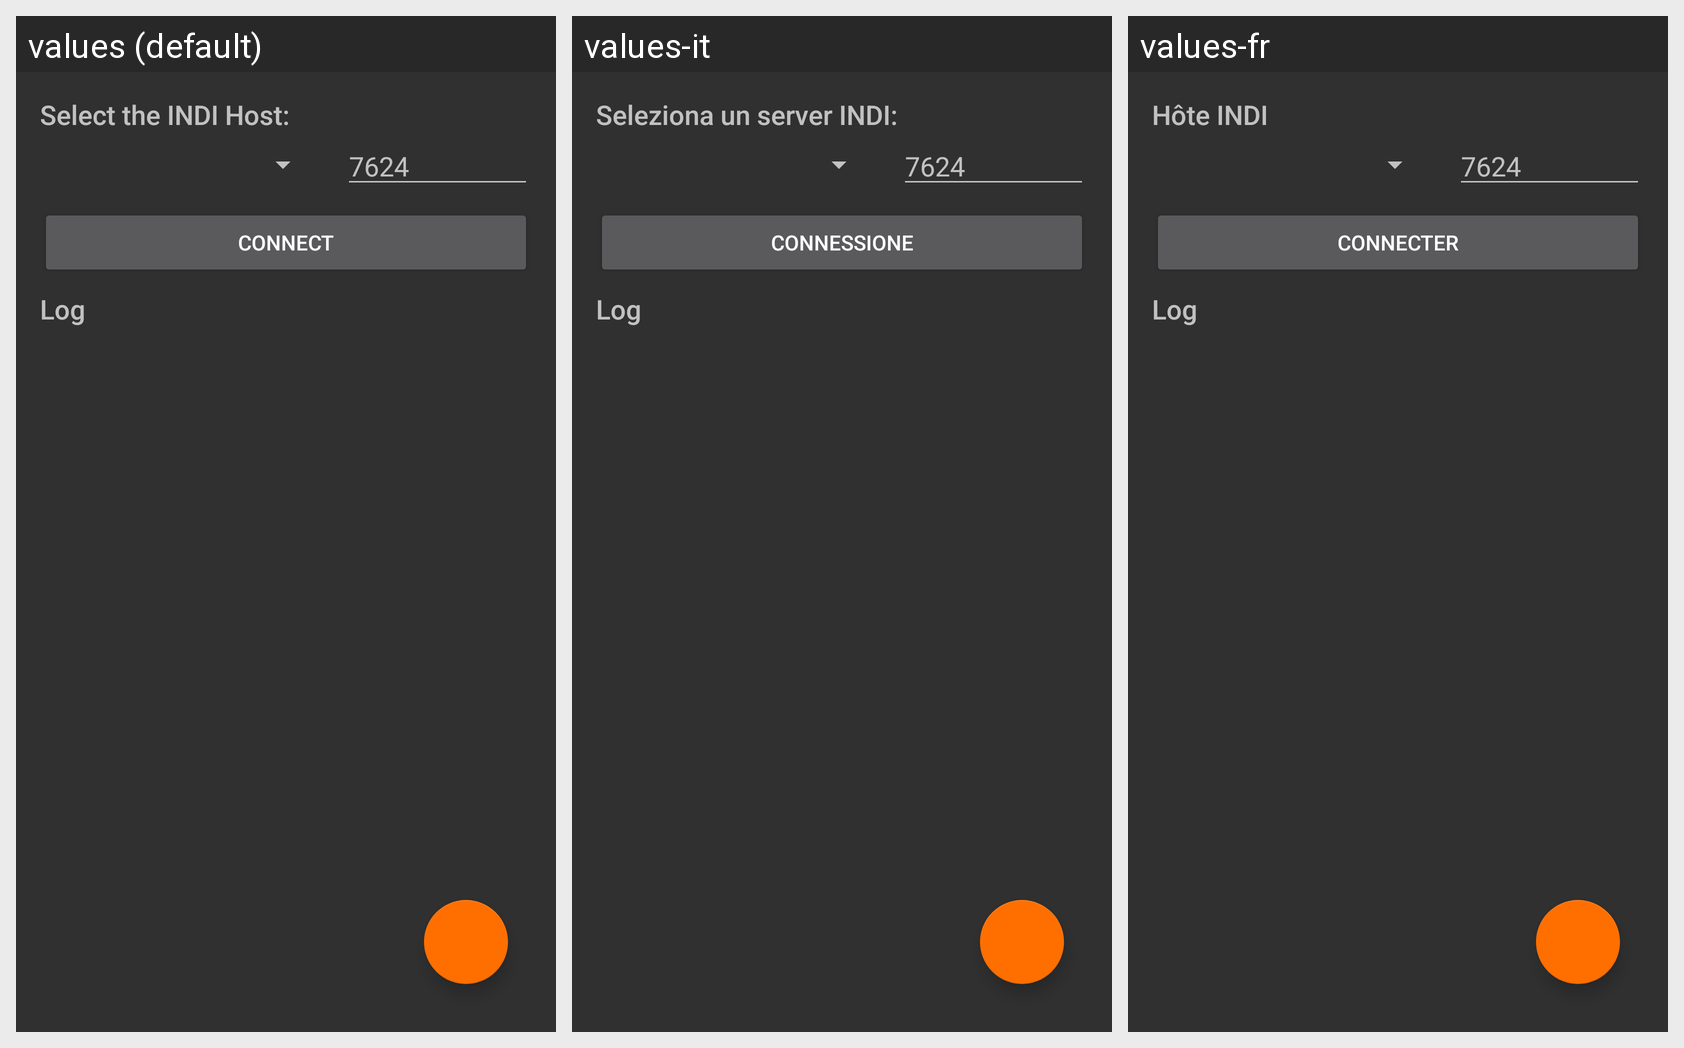

For this localized Android screen grid, give each drawn string resource with its value in every locale shown.
Android screen res/layout/activity_connection.xml rendered under 3 locales, left to right: values (default), values-it, values-fr. Device: Nexus 5 (rendered at 1080×1920; each locale shown at half size, 540×960, under a caption strip naming it); theme AppTheme.
Strings drawn on this screen, with the default value and each locale's value (text and hints the layout hard-codes, and strings that could not be matched under every locale, appear in the picture but are not listed):

indi_host
  values: Select the INDI Host:
  values-it: Seleziona un server INDI:
  values-fr: Hôte INDI

connect
  values: Connect
  values-it: Connessione
  values-fr: Connecter

log
  values: Log
  values-it: Log
  values-fr: Log
